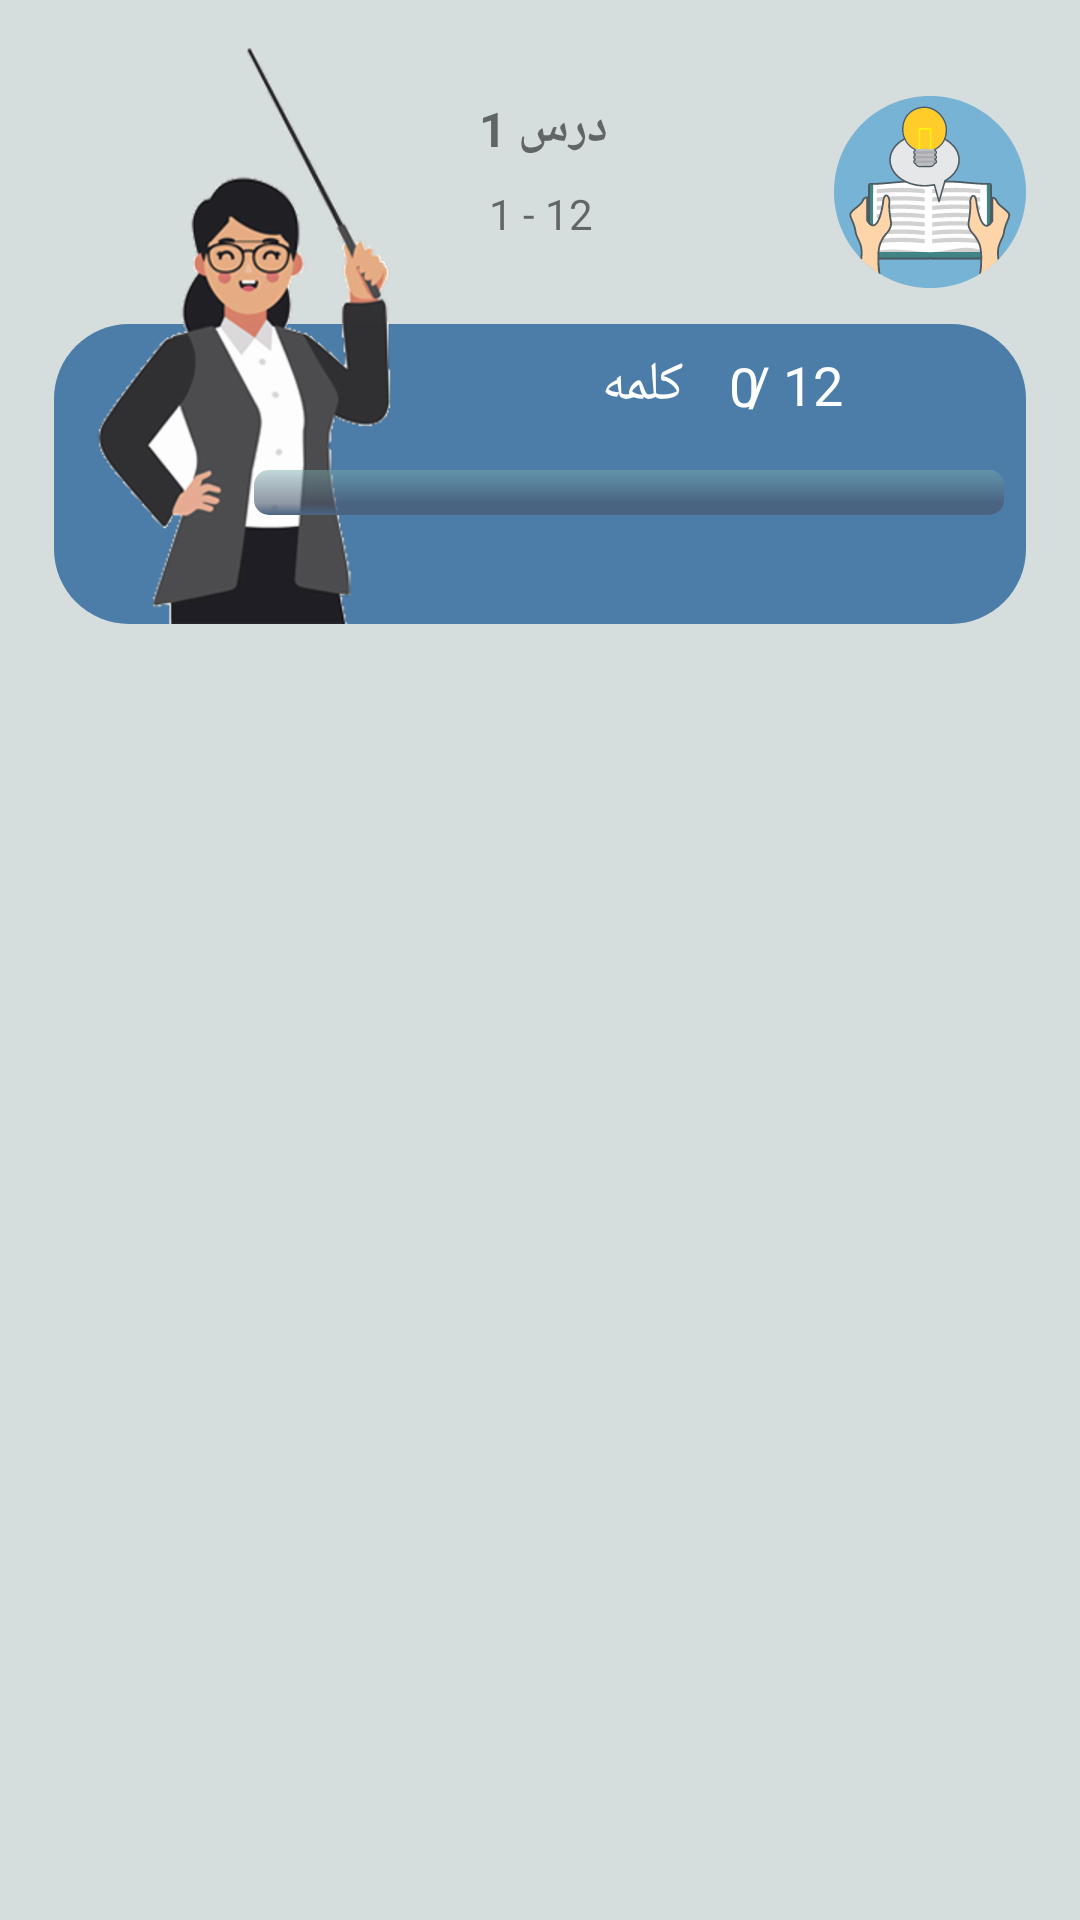

Reconstruct the res/layout file that produces this screen, plus the resources it refers to.
<!-- AndroidManifest.xml: application theme AppTheme -->
<!-- res/layout/activity_lesson.xml -->
<?xml version="1.0" encoding="utf-8"?>
<androidx.constraintlayout.widget.ConstraintLayout xmlns:android="http://schemas.android.com/apk/res/android"
    xmlns:app="http://schemas.android.com/apk/res-auto"
    xmlns:tools="http://schemas.android.com/tools"
    android:layout_width="match_parent"
    android:layout_height="match_parent"
    android:background="@color/gray0"
    tools:context=".activities.LessonActivity">

    <ImageView
        android:id="@+id/imageView"
        android:layout_width="wrap_content"
        android:layout_height="wrap_content"
        app:layout_constraintEnd_toStartOf="@+id/guideline7"
        app:layout_constraintTop_toTopOf="@+id/guideline8"
        app:srcCompat="@drawable/ic_book_studing" />

    <androidx.constraintlayout.widget.Guideline
        android:id="@+id/guideline7"
        android:layout_width="wrap_content"
        android:layout_height="wrap_content"
        android:orientation="vertical"
        app:layout_constraintGuide_percent=".95" />

    <androidx.constraintlayout.widget.Guideline
        android:id="@+id/guideline11"
        android:layout_width="wrap_content"
        android:layout_height="wrap_content"
        android:orientation="vertical"
        app:layout_constraintGuide_percent=".05" />

    <androidx.constraintlayout.widget.Guideline
        android:id="@+id/guideline8"
        android:layout_width="wrap_content"
        android:layout_height="wrap_content"
        android:orientation="horizontal"
        app:layout_constraintGuide_percent=".05" />

    <androidx.constraintlayout.widget.Guideline
        android:id="@+id/guideline12"
        android:layout_width="wrap_content"
        android:layout_height="wrap_content"
        android:orientation="horizontal"
        app:layout_constraintGuide_percent="0.31" />

    <TextView
        android:id="@+id/lesson_txv_title"
        android:layout_width="wrap_content"
        android:layout_height="wrap_content"
        android:text="درس "
        android:textSize="@dimen/font_normal2"
        android:textStyle="bold"
        app:layout_constraintEnd_toStartOf="@+id/guideline7"
        app:layout_constraintHorizontal_bias=".52"
        app:layout_constraintStart_toStartOf="@+id/guideline11"
        app:layout_constraintTop_toTopOf="@+id/guideline8" />

    <TextView
        android:id="@+id/lesson_txv_title_number"
        android:layout_width="wrap_content"
        android:layout_height="wrap_content"
        android:text="1"
        android:textSize="@dimen/font_normal2"
        android:textStyle="bold"
        app:layout_constraintEnd_toStartOf="@+id/guideline7"
        app:layout_constraintHorizontal_bias=".45"
        app:layout_constraintStart_toStartOf="@+id/guideline11"
        app:layout_constraintTop_toTopOf="@+id/guideline8" />

    <TextView
        android:id="@+id/lesson_txv_range"
        android:layout_width="wrap_content"
        android:layout_height="wrap_content"
        android:layout_marginTop="8dp"
        android:text="1 - 12"
        android:textSize="@dimen/font_normal1"
        app:layout_constraintEnd_toStartOf="@+id/guideline7"
        app:layout_constraintHorizontal_bias="0.501"
        app:layout_constraintStart_toStartOf="@+id/guideline11"
        app:layout_constraintTop_toBottomOf="@+id/lesson_txv_title" />

    <include
        android:id="@+id/include2"
        layout="@layout/lesson_prog_frame"
        android:layout_width="0dp"
        android:layout_height="wrap_content"
        android:layout_marginTop="16dp"
        app:layout_constraintEnd_toStartOf="@+id/guideline7"
        app:layout_constraintHorizontal_bias="0"
        app:layout_constraintStart_toStartOf="@+id/guideline11"
        app:layout_constraintTop_toTopOf="parent" />

    <androidx.constraintlayout.widget.Guideline
        android:id="@+id/guideline10"
        android:layout_width="wrap_content"
        android:layout_height="wrap_content"
        android:orientation="horizontal"
        app:layout_constraintGuide_percent=".2" />

    <androidx.recyclerview.widget.RecyclerView
        android:id="@+id/lesson_recycler"
        android:layout_width="match_parent"
        android:layout_height="0dp"
        android:layout_marginStart="4dp"
        android:layout_marginEnd="4dp"
        app:layout_constraintBottom_toBottomOf="parent"
        app:layout_constraintEnd_toEndOf="parent"
        app:layout_constraintStart_toStartOf="parent"
        app:layout_constraintTop_toTopOf="@+id/guideline12" />

    <Button
        android:id="@+id/lesson_btn_continue"
        style="@style/Button.FloatingAction"
        android:layout_width="250dp"
        android:layout_height="wrap_content"
        android:layout_marginBottom="32dp"
        android:background="@drawable/shape_continue_learning"
        android:layoutDirection="rtl"
        android:paddingStart="40dp"
        android:paddingEnd="40dp"
        android:text="ادامه آموزش"
        android:textColor="@color/myColor_white"
        android:textSize="@dimen/font_big2"
        app:icon="@drawable/ic_next"
        app:iconTint="@color/myColor_white"
        app:layout_constraintBottom_toBottomOf="@+id/lesson_recycler"
        app:layout_constraintEnd_toStartOf="@+id/guideline7"
        app:layout_constraintStart_toStartOf="@+id/guideline11" />

</androidx.constraintlayout.widget.ConstraintLayout>
<!-- res/layout/lesson_prog_frame.xml (included above) -->
<?xml version="1.0" encoding="utf-8"?>
<androidx.constraintlayout.widget.ConstraintLayout xmlns:android="http://schemas.android.com/apk/res/android"
    xmlns:app="http://schemas.android.com/apk/res-auto"
    xmlns:tools="http://schemas.android.com/tools"
    android:layout_width="match_parent"
    android:layout_height="wrap_content">

    <FrameLayout
        android:id="@+id/prog_frameLayout"
        android:layout_width="match_parent"
        android:layout_height="100dp"
        android:background="@drawable/shape_progression_bg"
        app:layout_constraintBottom_toBottomOf="parent"
        app:layout_constraintEnd_toEndOf="parent"
        app:layout_constraintStart_toStartOf="parent">

    </FrameLayout>

    <ImageView
        android:id="@+id/progression_img"
        android:layout_width="wrap_content"
        android:layout_height="wrap_content"
        android:contentDescription="@string/cd_progression_image"
        app:layout_constraintBottom_toBottomOf="parent"
        app:layout_constraintStart_toStartOf="parent"
        app:srcCompat="@drawable/progression_lesson" />

    <TextView
        android:id="@+id/prog_lesson_txv_total"
        style="@style/TextStyle.Normal"
        android:layout_marginTop="8dp"
        android:text="12 /     کلمه"
        android:textSize="@dimen/font_normal3"
        app:layout_constraintEnd_toEndOf="parent"
        app:layout_constraintHorizontal_bias=".75"
        app:layout_constraintStart_toStartOf="parent"
        app:layout_constraintTop_toTopOf="@id/prog_frameLayout">

    </TextView>


    <TextView
        android:id="@+id/prog_lesson_txv_learned"
        style="@style/TextStyle.Normal"
        android:layout_width="wrap_content"
        android:layout_height="wrap_content"
        android:text="0"
        android:textSize="@dimen/font_normal3"
        app:layout_constraintBottom_toTopOf="@id/prog_lesson_txv_total"
        app:layout_constraintEnd_toEndOf="@+id/prog_lesson_txv_total"
        app:layout_constraintHorizontal_bias=".6"
        app:layout_constraintStart_toStartOf="@+id/prog_lesson_txv_total"
        app:layout_constraintTop_toBottomOf="@id/prog_lesson_txv_total" />

    <ProgressBar
        android:id="@+id/prog_lesson_progbar"
        style="?android:attr/progressBarStyleHorizontal"
        android:layout_width="250dp"
        android:layout_height="15dp"
        android:layout_marginTop="16dp"
        android:max="12"
        android:progress="0"
        android:progressDrawable="@drawable/shape_progression_home"
        app:layout_constraintEnd_toEndOf="parent"
        app:layout_constraintHorizontal_bias=".9"
        app:layout_constraintStart_toStartOf="parent"
        app:layout_constraintTop_toBottomOf="@+id/prog_lesson_txv_total" />

    <androidx.constraintlayout.widget.Guideline
        android:id="@+id/guideline9"
        android:layout_width="wrap_content"
        android:layout_height="wrap_content"
        android:orientation="vertical"
        app:layout_constraintGuide_percent=".5" />

</androidx.constraintlayout.widget.ConstraintLayout>
<!-- resources referenced by this layout -->
<resources>
  <color name="gray0">#77A8B6B6</color>
  <color name="myColor_white">#FFFFFF</color>
  <dimen name="font_big2">24sp</dimen>
  <dimen name="font_normal1">14sp</dimen>
  <dimen name="font_normal2">16sp</dimen>
  <dimen name="font_normal3">18sp</dimen>
  <!-- drawable ic_next (drawable) -->
  <vector xmlns:android="http://schemas.android.com/apk/res/android"
      android:width="32dp"
      android:height="32dp"
      android:viewportWidth="96"
      android:viewportHeight="96">
      <path
          android:fillColor="#FF000000"
          android:pathData="M69.8437,43.3876 L33.8422,13.3863a6.0035,6.0035 0,0 0,-7.6878 9.223l30.47,25.39 -30.47,25.39a6.0035,6.0035 0,0 0,7.6878 9.2231L69.8437,52.6106a6.0091,6.0091 0,0 0,0 -9.223Z" />
  </vector>
  <!-- drawable shape_continue_learning (drawable) -->
  <?xml version="1.0" encoding="utf-8"?>
  <shape xmlns:android="http://schemas.android.com/apk/res/android">
  
      <solid android:color="@color/myColor_blue_light"/>
      <corners android:radius="10dp" />
  
  </shape>
  <!-- drawable shape_progression_bg (drawable) -->
  <?xml version="1.0" encoding="utf-8"?>
  <shape xmlns:android="http://schemas.android.com/apk/res/android">
  
      <solid android:color="@color/myColor_blue_light"/>
      <corners android:radius="25dp" />
  
  </shape>
  <string name="cd_progression_image">user progression image</string>
  <style name="Button.FloatingAction" parent="android:Widget.Button">
          <item name="android:textSize">@dimen/font_normal1</item>
          <item name="android:textColor">@color/myColor_white</item>
          <item name="android:textStyle">bold</item>
          <item name="android:background">@drawable/shape_progression_button</item>
          <item name="backgroundTint">@color/myColor_orange</item>
      </style>
  <style name="TextStyle.Normal" parent="android:Widget.TextView">
          <item name="android:layout_width">wrap_content</item>
          <item name="android:layout_height">wrap_content</item>
          <item name="android:textSize">@dimen/font_normal1</item>
          <item name="android:textColor">@color/myColor_white</item>
      </style>
  <style name="AppTheme" parent="Theme.MaterialComponents.Light.DarkActionBar">
          
          <item name="colorPrimary">@color/colorPrimary</item>
          <item name="colorPrimaryDark">@color/colorPrimaryDark</item>
          <item name="colorAccent">@color/colorAccent</item>
  
          <item name="fontFamily">@font/iransans</item>
      </style>
  
      //
  <color name="myColor_blue_light">#4B7DA8</color>
  <color name="gray1">#777CAFAF</color>
  <color name="gray2">#99475167</color>
  <color name="gray3">#496480</color>
  <color name="myColor_green">#00FF00</color>
  <color name="myColor_green_mild">#008000</color>
  
      // gray colors
  <!-- drawable shape_progression_button (drawable) -->
  <?xml version="1.0" encoding="utf-8"?>
  <shape xmlns:android="http://schemas.android.com/apk/res/android">
  
      <solid android:color="@color/myColor_orange"/>
      <corners android:radius="20dp" />
  
  </shape>
  <color name="myColor_orange">#FF8400</color>
  <color name="colorPrimary">#6200EE</color>
  <color name="colorPrimaryDark">#3700B3</color>
  <color name="colorAccent">#03DAC5</color>
  
      /////// main colors
</resources>
